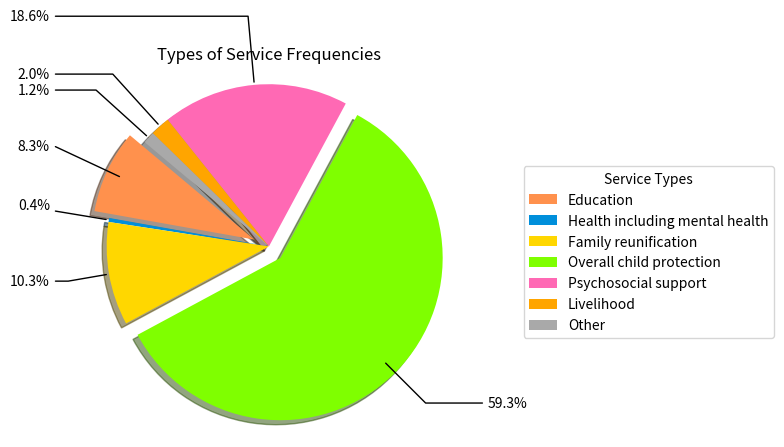

Write the Python code that produced this figure.
import matplotlib.pyplot as plt
import numpy as np

# Data to plot
labels = ['Education', 'Health including mental health', 'Family reunification', 
          'Overall child protection', 'Psychosocial support', 'Livelihood', 'Other']
sizes = [21, 1, 26, 150, 47, 5, 3]
colors = ['#ff914d', '#008FDB', '#FFD700', '#7FFF00', '#FF69B4', '#FFA500', '#A9A9A9']
explode = (0.1, 0, 0, 0.1, 0, 0, 0)  # explode slices if necessary

# Plot
fig, ax = plt.subplots()
wedges, _ = ax.pie(sizes, explode=explode, labels=None, colors=colors,
                   shadow=True, startangle=140)

# Draw lines connecting slices to the percentage labels
for i, a in enumerate(wedges):
    ang = (a.theta2 - a.theta1)/2. + a.theta1
    y = np.sin(np.deg2rad(ang))
    x = np.cos(np.deg2rad(ang))

    # Percentage value
    percentage = sizes[i] / sum(sizes) * 100

    # Adjusting the position of the label based on the angle
    horizontalalignment = {-1: 'right', 1: 'left'}[int(np.sign(x))]
    connectionstyle = "angle,angleA=0,angleB={}".format(ang)
    ax.annotate(f'{percentage:.1f}%', xy=(x, y), xytext=(1.35*np.sign(x), 1.4*y),
                horizontalalignment=horizontalalignment, arrowprops=dict(arrowstyle="-", connectionstyle=connectionstyle))

# Equal aspect ratio ensures that pie is drawn as a circle.
ax.axis('equal')

# Create legend
ax.legend(wedges, labels, title="Service Types", loc="center left", bbox_to_anchor=(1, 0.5))

# Title
plt.title('Types of Service Frequencies')

# Show the plot
plt.show()
